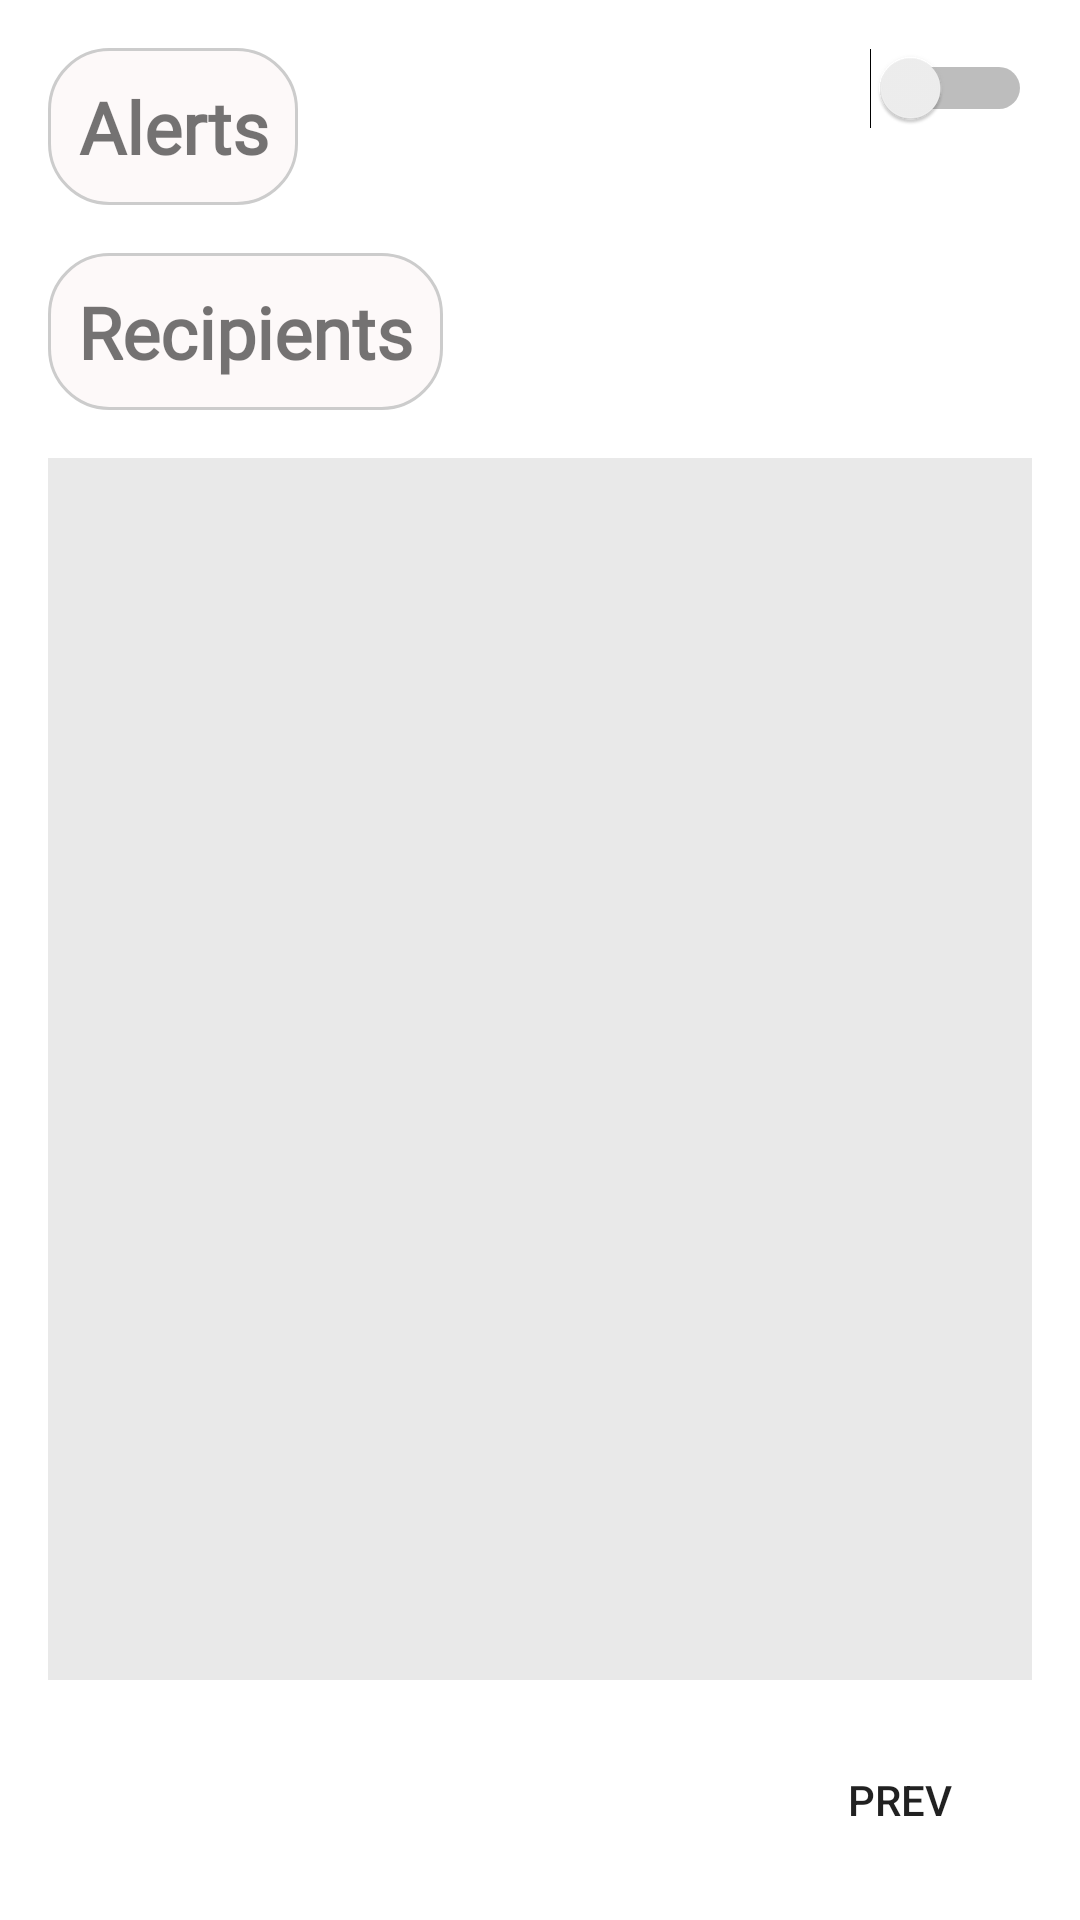

Reconstruct the res/layout file that produces this screen, plus the resources it refers to.
<!-- AndroidManifest.xml: application theme AppTheme -->
<!-- res/layout/screen3_detail.xml -->
<androidx.constraintlayout.widget.ConstraintLayout xmlns:android="http://schemas.android.com/apk/res/android"
    xmlns:app="http://schemas.android.com/apk/res-auto"
    xmlns:tools="http://schemas.android.com/tools"
    android:id="@+id/frame_layout1"
    android:layout_width="match_parent"
    android:layout_height="match_parent"
    android:background="@color/buttontext"
    tools:context=".fragment.DetailScreen3">

    <TextView
        android:id="@+id/alert"
        style="@style/text"
        android:layout_width="wrap_content"
        android:layout_height="wrap_content"
        android:layout_marginStart="16dp"
        android:layout_marginTop="16dp"
        android:text="@string/alert"
        android:textSize="24sp"
        app:layout_constraintStart_toStartOf="parent"
        app:layout_constraintTop_toTopOf="parent"
        tools:ignore="RtlHardcoded" />

    <Switch
        android:id="@+id/alerts_switch"
        style="@style/TextAppearance.AppCompat.Button"
        android:layout_width="wrap_content"
        android:layout_height="wrap_content"
        android:layout_marginTop="16dp"
        android:layout_marginEnd="16dp"
        android:textSize="15sp"
        app:layout_constraintEnd_toEndOf="parent"
        app:layout_constraintTop_toTopOf="parent" />


    <Button
        android:id="@+id/btnPrev"
        android:layout_width="wrap_content"
        android:layout_height="wrap_content"
        android:layout_marginEnd="16dp"
        android:layout_marginBottom="16dp"
        android:background="@drawable/button"
        android:text="@string/prev"
        app:layout_constraintBottom_toBottomOf="parent"
        app:layout_constraintEnd_toEndOf="parent" />

    <TextView
        android:id="@+id/recipients_text"
        style="@style/text"
        android:layout_width="wrap_content"
        android:layout_height="wrap_content"
        android:layout_marginStart="16dp"
        android:layout_marginTop="16dp"
        android:text="Recipients"
        android:textSize="24sp"
        app:layout_constraintStart_toStartOf="parent"
        app:layout_constraintTop_toBottomOf="@+id/alert" />

    <TextView
        android:id="@+id/recipients_list"
        android:layout_width="0dp"
        android:layout_height="0dp"
        android:layout_marginStart="16dp"
        android:layout_marginTop="16dp"
        android:layout_marginEnd="16dp"
        android:layout_marginBottom="16dp"
        android:background="#FFFFFF"
        android:backgroundTint="#66C8C8C8"
        android:clickable="true"
        app:layout_constraintBottom_toTopOf="@+id/btnPrev"
        app:layout_constraintEnd_toEndOf="parent"
        app:layout_constraintStart_toStartOf="parent"
        app:layout_constraintTop_toBottomOf="@+id/recipients_text" />
</androidx.constraintlayout.widget.ConstraintLayout>
<!-- resources referenced by this layout -->
<resources>
  <color name="buttontext">#ffffff</color>
  <string name="alert">Alerts</string>
  <string name="prev">prev</string>
  <style name="text">
          <item name="android:textSize">20dp</item>
          <item name="android:textStyle">bold</item>
          <item name="android:fontFamily">@font/roboto</item>
          <item name="android:background">@drawable/layout</item>
          <item name="android:textAlignment">center</item>
  
      </style>
  <style name="AppTheme" parent="Theme.AppCompat.Light.NoActionBar">
          
          <item name="colorPrimary">@color/colorPrimary</item>
          <item name="colorPrimaryDark">@color/colorPrimaryDark</item>
          <item name="colorAccent">@color/colorAccent</item>
  
      </style>
  <!-- drawable layout (drawable) -->
  <?xml version="1.0" encoding="UTF-8"?>
  <shape xmlns:android="http://schemas.android.com/apk/res/android" android:shape="rectangle">
      <corners android:radius="20dp"/>
      <padding android:left="10dp" android:right="10dp" android:top="10dp" android:bottom="10dp"/>
      <stroke android:width="1dp" android:color="#CCCCCC"/>
      <solid android:color="@color/colorPrimary" />
  
  </shape>
  <color name="colorPrimary">#FDF9F9</color>
  <color name="colorPrimaryDark">#FFEBEE</color>
  <color name="colorAccent">#DDDDDD</color>
</resources>
